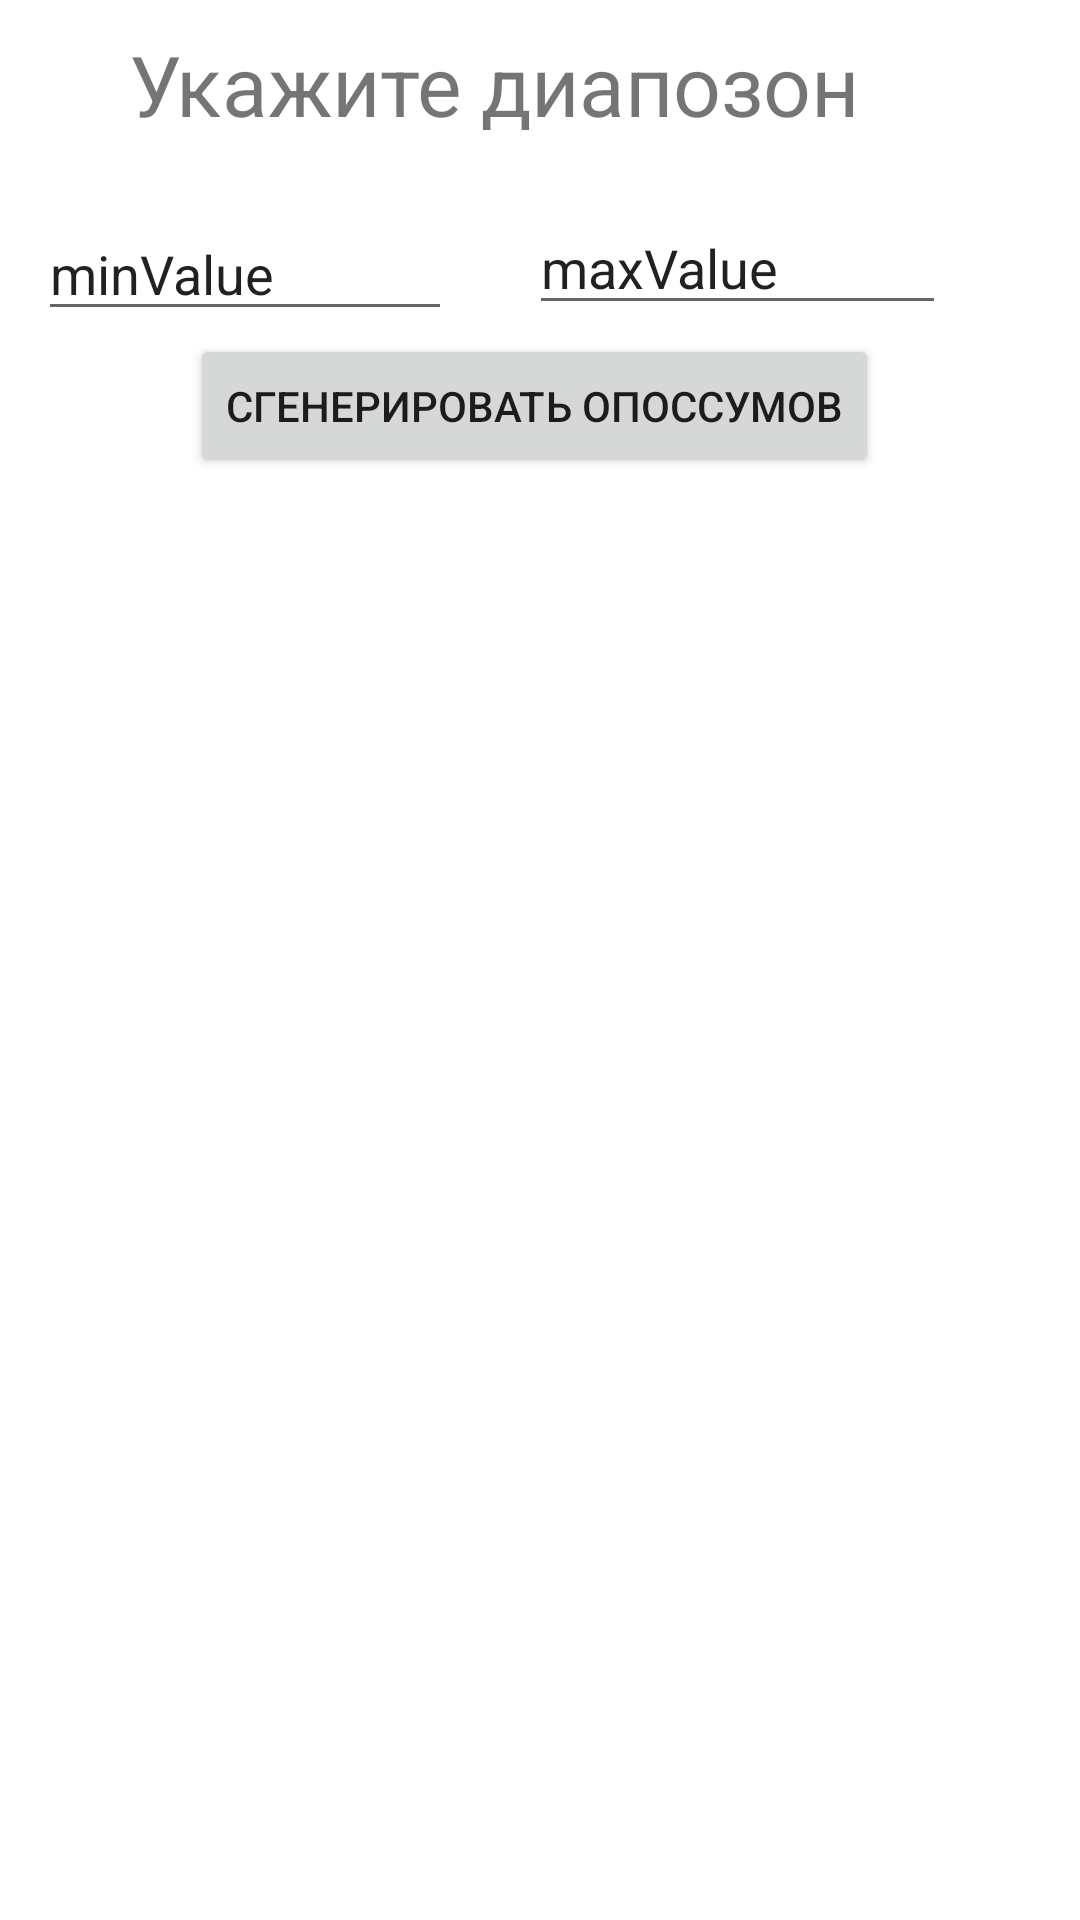

Produce the Android XML layout that renders to this screen, including the resource entries it uses.
<!-- AndroidManifest.xml: application theme Theme.OpossumGenerator -->
<!-- res/layout/activity_main.xml -->
<?xml version="1.0" encoding="utf-8"?>
<layout xmlns:tools="http://schemas.android.com/tools"
    xmlns:android="http://schemas.android.com/apk/res/android"
    xmlns:app="http://schemas.android.com/apk/res-auto">
<androidx.constraintlayout.widget.ConstraintLayout
    android:layout_width="match_parent"
    android:layout_height="match_parent"
    tools:context=".MainActivity">



    <Button
        android:id="@+id/button"
        android:layout_width="wrap_content"
        android:layout_height="wrap_content"
        android:text="сгенерировать опоссумов"
        app:layout_constraintBottom_toBottomOf="parent"
        app:layout_constraintEnd_toEndOf="parent"
        app:layout_constraintHorizontal_bias="0.485"
        app:layout_constraintStart_toStartOf="parent"
        app:layout_constraintTop_toTopOf="parent"
        app:layout_constraintVertical_bias="0.188" />


    <androidx.recyclerview.widget.RecyclerView
        android:id="@+id/recycler"
        android:layout_width="406dp"
        android:layout_height="429dp"
        android:layout_margin="8dp"
        app:layoutManager="androidx.recyclerview.widget.LinearLayoutManager"
        app:layout_constraintBottom_toBottomOf="parent"
        app:layout_constraintEnd_toEndOf="parent"
        app:layout_constraintStart_toStartOf="parent"


        app:layout_constraintTop_toBottomOf="@+id/button"
        app:layout_constraintVertical_bias="0.928"
        tools:itemCount="2"
        tools:listitem="@layout/opossum_item" />

    <TextView
        android:id="@+id/textView"
        android:layout_width="177dp"
        android:layout_height="35dp"
        android:scaleX="2"
        android:scaleY="2"
        android:text="Укажите диапозон"
        app:layout_constraintBottom_toTopOf="@+id/button"
        app:layout_constraintEnd_toEndOf="parent"
        app:layout_constraintHorizontal_bias="0.717"
        app:layout_constraintStart_toStartOf="parent"
        app:layout_constraintTop_toTopOf="parent"
        app:layout_constraintVertical_bias="0.344" />

    <EditText
        android:id="@+id/minValue"
        android:layout_width="138dp"
        android:layout_height="40dp"
        android:ems="10"
        android:inputType="number"
        android:text="minValue"
        app:layout_constraintBottom_toBottomOf="parent"
        app:layout_constraintEnd_toEndOf="parent"
        app:layout_constraintHorizontal_bias="0.057"
        app:layout_constraintStart_toStartOf="parent"
        app:layout_constraintTop_toTopOf="parent"
        app:layout_constraintVertical_bias="0.117" />

    <EditText
        android:id="@+id/maxValue"
        android:layout_width="139dp"
        android:layout_height="38dp"
        android:ems="10"
        android:inputType="number"
        android:text="maxValue"
        app:layout_constraintBottom_toBottomOf="parent"
        app:layout_constraintEnd_toEndOf="parent"
        app:layout_constraintHorizontal_bias="0.798"
        app:layout_constraintStart_toStartOf="parent"
        app:layout_constraintTop_toTopOf="parent"
        app:layout_constraintVertical_bias="0.117" />

</androidx.constraintlayout.widget.ConstraintLayout>
</layout>
<!-- res/layout/opossum_item.xml (included above) -->
<?xml version="1.0" encoding="utf-8"?>
<layout xmlns:tools="http://schemas.android.com/tools"
    xmlns:android="http://schemas.android.com/apk/res/android"
    xmlns:app="http://schemas.android.com/apk/res-auto">

    <androidx.constraintlayout.widget.ConstraintLayout
        android:layout_width="match_parent"
        android:layout_height="wrap_content"
        android:layout_margin="8dp"
        android:background="#ECEAEA"
        android:padding="8dp">

        <ImageView
            android:id="@+id/img_opossum"
            android:layout_width="109dp"
            android:layout_height="80dp"
            android:layout_marginStart="268dp"
            android:layout_marginTop="12dp"
            android:src='@drawable/vasya'
            app:layout_constraintStart_toStartOf="parent"
            app:layout_constraintTop_toTopOf="parent" />


        <TextView
            android:id="@+id/opossum_name"
            android:layout_width="wrap_content"
            android:layout_height="wrap_content"
            android:textColor="@color/black"
            app:layout_constraintBottom_toBottomOf="@id/img_opossum"
            app:layout_constraintEnd_toEndOf="parent"
            app:layout_constraintHorizontal_bias="0.526"
            app:layout_constraintStart_toStartOf="parent"
            app:layout_constraintTop_toTopOf="parent"
            app:layout_constraintVertical_bias="0.0"
            tools:text="Vasya" />

        <TextView
            android:id="@+id/opossum_height"
            android:layout_width="82dp"
            android:layout_height="20dp"
            android:textColor="@color/black"
            app:layout_constraintBottom_toBottomOf="parent"

            app:layout_constraintEnd_toEndOf="parent"
            app:layout_constraintHorizontal_bias="0.239"
            app:layout_constraintStart_toStartOf="parent"
            app:layout_constraintTop_toTopOf="parent"
            app:layout_constraintVertical_bias="0.0"
            tools:text="50" />

        <TextView
            android:id="@+id/height_title"
            android:layout_width="51dp"
            android:layout_height="21dp"
            android:layout_marginBottom="36dp"
            app:layout_constraintBottom_toBottomOf="parent"
            app:layout_constraintEnd_toEndOf="parent"
            app:layout_constraintHorizontal_bias="0.002"
            app:layout_constraintStart_toStartOf="parent"
            app:layout_constraintTop_toTopOf="parent"
            app:layout_constraintVertical_bias="0.0"
            android:text="height:" />

        <TextView
            android:id="@+id/opossum_weight"
            android:layout_width="82dp"
            android:layout_height="20dp"
            android:textColor="@color/black"
            app:layout_constraintBottom_toBottomOf="parent"

            app:layout_constraintEnd_toEndOf="parent"
            app:layout_constraintHorizontal_bias="0.239"
            app:layout_constraintStart_toStartOf="parent"
            app:layout_constraintTop_toTopOf="parent"
            app:layout_constraintVertical_bias="0.329"
            tools:text="50" />

        <TextView
            android:id="@+id/weight_title"
            android:layout_width="51dp"
            android:layout_height="21dp"
            android:layout_marginBottom="36dp"
            app:layout_constraintBottom_toBottomOf="parent"
            app:layout_constraintEnd_toEndOf="parent"
            app:layout_constraintHorizontal_bias="0.0"
            app:layout_constraintStart_toStartOf="parent"
            app:layout_constraintTop_toTopOf="parent"
            app:layout_constraintVertical_bias="0.568"
            android:text="weight:" />

        <TextView
            android:id="@+id/opossum_strength"
            android:layout_width="82dp"
            android:layout_height="20dp"
            android:textColor="@color/black"
            app:layout_constraintBottom_toBottomOf="parent"

            app:layout_constraintEnd_toEndOf="parent"
            app:layout_constraintHorizontal_bias="0.239"
            app:layout_constraintStart_toStartOf="parent"
            app:layout_constraintTop_toTopOf="parent"
            app:layout_constraintVertical_bias="0.647"
            tools:text="50" />

        <TextView
            android:id="@+id/strength_title"
            android:layout_width="56dp"
            android:layout_height="20dp"
            app:layout_constraintBottom_toBottomOf="parent"
            app:layout_constraintEnd_toEndOf="parent"
            app:layout_constraintHorizontal_bias="0.0"
            app:layout_constraintStart_toStartOf="parent"
            app:layout_constraintTop_toTopOf="parent"
            app:layout_constraintVertical_bias="0.635"
            android:text="strength:" />


        <TextView
            android:id="@+id/opossum_mind"
            android:layout_width="88dp"
            android:layout_height="19dp"
            android:textColor="@color/black"
            app:layout_constraintBottom_toBottomOf="parent"

            app:layout_constraintEnd_toEndOf="parent"
            app:layout_constraintHorizontal_bias="0.237"
            app:layout_constraintStart_toStartOf="parent"
            app:layout_constraintTop_toTopOf="parent"
            app:layout_constraintVertical_bias="0.988"
            tools:text="50" />

        <TextView
            android:id="@+id/mind_title"
            android:layout_width="52dp"
            android:layout_height="23dp"
            app:layout_constraintBottom_toBottomOf="parent"
            app:layout_constraintEnd_toEndOf="parent"
            app:layout_constraintHorizontal_bias="0.0"
            app:layout_constraintStart_toStartOf="parent"
            app:layout_constraintTop_toTopOf="parent"
            app:layout_constraintVertical_bias="1.0"
            android:text="mind:" />


    </androidx.constraintlayout.widget.ConstraintLayout>
    </layout>
<!-- resources referenced by this layout -->
<resources>
  <!-- drawable vasya: png bitmap (drawable, 27567 bytes) -->
  <style name="Theme.OpossumGenerator" parent="Theme.MaterialComponents.DayNight.DarkActionBar">
          
          <item name="colorPrimary">@color/purple_500</item>
          <item name="colorPrimaryVariant">@color/purple_700</item>
          <item name="colorOnPrimary">@color/white</item>
          
          <item name="colorSecondary">@color/teal_200</item>
          <item name="colorSecondaryVariant">@color/teal_700</item>
          <item name="colorOnSecondary">@color/black</item>
          
          <item name="android:statusBarColor" tools:targetApi="l">?attr/colorPrimaryVariant</item>
          
      </style>
  <!-- not gathered from this repository: default colours our renderer supplied (Android Studio template values) -->
  <color name="purple_500">#FF6200EE</color>
  <color name="purple_700">#FF3700B3</color>
  <color name="teal_200">#FF03DAC5</color>
  <color name="teal_700">#FF018786</color>
  <color name="black">#FF000000</color>
  <color name="white">#FFFFFFFF</color>
</resources>
